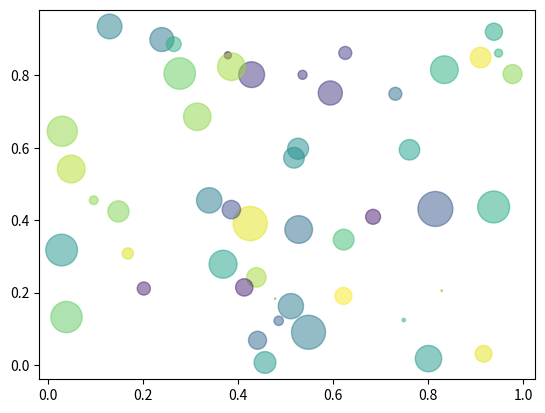
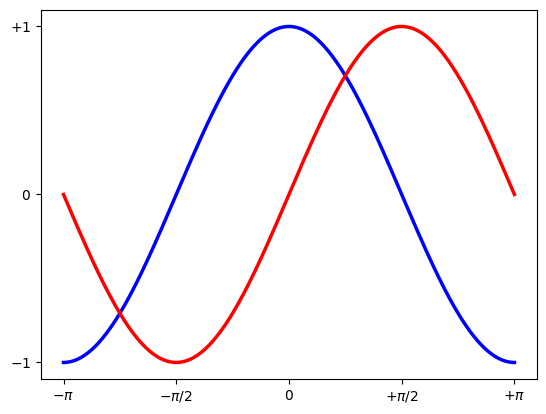

Write Python code to recreate these figures, in order.
import numpy as np
import matplotlib.pyplot as plt


N = 50
x = np.random.rand(N)
y = np.random.rand(N)
colors = np.random.rand(N)
area = np.pi * (15 * np.random.rand(N))**2  # 0 to 15 point radii

plt.scatter(x, y, s=area, c=colors, alpha=0.5)
plt.show()

X = np.linspace(-np.pi, np.pi, 256,endpoint=True)
C,S = np.cos(X), np.sin(X)


plt.plot(X, C, color="blue", linewidth=2.5, linestyle="-")
plt.plot(X, S, color="red", linewidth=2.5, linestyle="-")


plt.xlim(X.min()*1.1, X.max()*1.1)
plt.xticks([-np.pi, -np.pi/2, 0, np.pi/2, np.pi],
[r'$-\pi$', r'$-\pi/2$', r'$0$', r'$+\pi/2$', r'$+\pi$'])

plt.ylim(C.min()*1.1,C.max()*1.1)
plt.yticks([-1, 0, +1],
[r'$-1$', r'$0$', r'$+1$'])

plt.show()

pass
